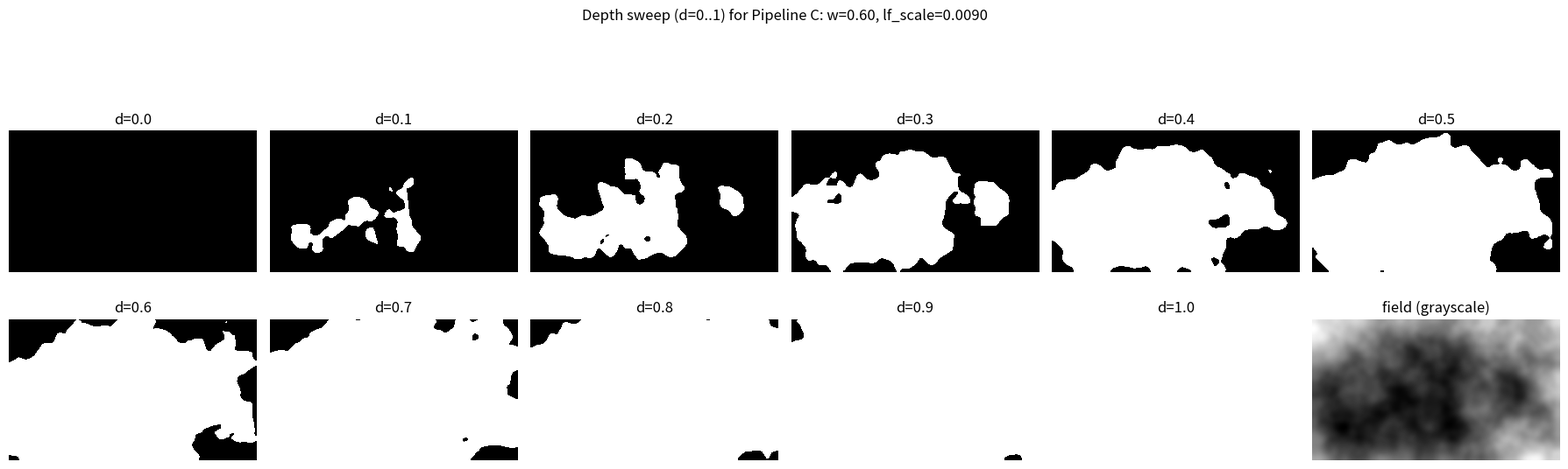

The script that saved this image: (Note: this script raises an exception after producing the figure.)
import numpy as np
import matplotlib.pyplot as plt

# ---- Rebuild minimal functions ----
def _fade(t): return t*t*t*(t*(t*6 - 15) + 10)
def _lerp(a, b, t): return a + t*(b-a)
def _grad(h, x, y):
    h = h & 7
    u = np.where(h < 4, x, y)
    v = np.where(h < 4, y, x)
    u = np.where((h & 1) == 0, u, -u)
    v = np.where((h & 2) == 0, v, -v)
    return u + v

class Perlin2D:
    def __init__(self, seed=0):
        rng = np.random.default_rng(seed)
        p = np.arange(256, dtype=np.int32)
        rng.shuffle(p)
        self.perm = np.concatenate([p, p]).astype(np.int32)
    def noise(self, x, y):
        xi = np.floor(x).astype(np.int32) & 255
        yi = np.floor(y).astype(np.int32) & 255
        xf = x - np.floor(x)
        yf = y - np.floor(y)
        u = _fade(xf); v = _fade(yf)
        aa = self.perm[self.perm[xi] + yi]
        ab = self.perm[self.perm[xi] + yi + 1]
        ba = self.perm[self.perm[xi + 1] + yi]
        bb = self.perm[self.perm[xi + 1] + yi + 1]
        x1 = _lerp(_grad(aa, xf, yf),     _grad(ba, xf-1, yf),   u)
        x2 = _lerp(_grad(ab, xf, yf-1),   _grad(bb, xf-1, yf-1), u)
        return _lerp(x1, x2, v).astype(np.float32)

def fbm(perlin, x, y, octaves=5, lacunarity=2.0, gain=0.55):
    amp, freq = 1.0, 1.0
    s = np.zeros_like(x, dtype=np.float32)
    norm = 0.0
    for _ in range(octaves):
        s += amp * perlin.noise(x*freq, y*freq)
        norm += amp
        amp *= gain
        freq *= lacunarity
    return s / max(norm, 1e-8)

def norm01(a):
    a = a.astype(np.float32)
    return (a - a.min()) / (a.max() - a.min() + 1e-8)

def box_blur(a, radius=2, passes=1):
    if radius <= 0: return a.astype(np.float32)
    out = a.astype(np.float32)
    k = 2*radius + 1
    for _ in range(passes):
        # horizontal
        c = np.cumsum(out, axis=1, dtype=np.float32)
        left = np.concatenate([np.zeros((out.shape[0],1), np.float32), c[:, :-k]], axis=1)
        right = c[:, k-1:]
        out = (right - left) / k
        padL = np.repeat(out[:, :1], radius, axis=1)
        padR = np.repeat(out[:, -1:], radius, axis=1)
        out = np.concatenate([padL, out, padR], axis=1)
        # vertical
        c = np.cumsum(out, axis=0, dtype=np.float32)
        top = np.concatenate([np.zeros((1,out.shape[1]), np.float32), c[:-k, :]], axis=0)
        bot = c[k-1:, :]
        out = (bot - top) / k
        padT = np.repeat(out[:1, :], radius, axis=0)
        padB = np.repeat(out[-1:, :], radius, axis=0)
        out = np.concatenate([padT, out, padB], axis=0)
    return out

def gaussian_basins(W, H, seed=0, k=10, sigma_px=(65, 150)):
    rng = np.random.default_rng(seed)
    yy, xx = np.mgrid[0:H, 0:W].astype(np.float32)
    field = np.zeros((H, W), dtype=np.float32)
    centers = rng.uniform([0,0],[W,H], size=(k,2)).astype(np.float32)
    sigmas = rng.uniform(sigma_px[0], sigma_px[1], size=(k,)).astype(np.float32)
    weights = rng.uniform(0.8, 1.2, size=(k,)).astype(np.float32)
    for (cx, cy), s, w in zip(centers, sigmas, weights):
        dx = xx - cx
        dy = yy - cy
        field += w * np.exp(-(dx*dx + dy*dy) / (2.0*s*s))
    return 1.0 - norm01(field)

def make_C(W, H, seed, basins_k=10, sigma=(65,150), mix_w=0.60, lf_scale=0.0090, lf_oct=5, lf_blur=(5,2), post_blur=(2,1), gamma=1.20):
    per = Perlin2D(seed=seed)
    base = gaussian_basins(W, H, seed=seed+101, k=basins_k, sigma_px=sigma)
    yy, xx = np.mgrid[0:H, 0:W].astype(np.float32)
    x = xx * lf_scale
    y = yy * lf_scale
    lf = norm01(fbm(per, x, y, octaves=lf_oct, gain=0.55))
    lf = box_blur(lf, radius=lf_blur[0], passes=lf_blur[1])
    lf = norm01(lf)
    field = norm01(base*mix_w + lf*(1.0-mix_w))
    field = box_blur(field, radius=post_blur[0], passes=post_blur[1])
    field = norm01(field)
    field = np.clip(field, 0, 1) ** gamma
    return field

def bw(field, depth):
    return (field < depth).astype(np.uint8)

# --- Generate depth sweep d=0..1 for the chosen params ---
W, H = 560, 320
seed = 9
params = dict(basins_k=10, sigma=(65,150), mix_w=0.60, lf_scale=0.0090, lf_oct=5, lf_blur=(5,2), post_blur=(2,1), gamma=1.20)
field = make_C(W, H, seed=seed, **params)

depths = np.linspace(0.0, 1.0, 11)
fig, axes = plt.subplots(2, 6, figsize=(18, 6))
axes = axes.flatten()
for idx, d in enumerate(depths):
    ax = axes[idx]
    ax.imshow(bw(field, d), cmap="gray", interpolation="nearest")
    ax.set_title(f"d={d:.1f}")
    ax.axis("off")

# last panel: show grayscale field
axes[-1].imshow(field, cmap="gray", interpolation="nearest")
axes[-1].set_title("field (grayscale)")
axes[-1].axis("off")

plt.suptitle("Depth sweep (d=0..1) for Pipeline C: w=0.60, lf_scale=0.0090")
plt.tight_layout(rect=[0,0,1,0.92])
plt.show()

# --- Write a concise text file (no f-string braces issues) ---
template = """\
Whatabou-style water field (Pipeline C)
======================================

Goal
----
Generate "water" as an isocontour/threshold of a continuous scalar field H(x,y).
A depth slider simply changes the threshold d in [0..1]:
  water(x,y) = (H(x,y) < d)

This produces globally consistent expansion/contraction and natural merging of pools.

Chosen parameter set (from experiments)
--------------------------------------
- Canvas/grid size: W={W}, H={H}
- RNG seed: {seed}
- Base "basins" field:
    k = {basins_k} Gaussians (random centers)
    sigma_px = {sigma}  # typical basin radius in pixels
- Low-frequency fBM field:
    noise = classic Perlin (can be swapped to Simplex)
    lf_scale = {lf_scale}  # sample coords = pixel * lf_scale
    octaves = {lf_oct}
    lacunarity = 2.0
    gain = 0.55
    blur lf: radius={lf_blur_r}, passes={lf_blur_p}
- Mix:
    H = normalize( basins * mix_w + lf_fbm * (1-mix_w) )
    mix_w = {mix_w}  # lower => more fBM influence => more emergent pools
- Post blur:
    blur H: radius={post_blur_r}, passes={post_blur_p}
- Tone curve:
    H = H ** gamma, gamma = {gamma}

Why this works
--------------
- The "basins" term creates a small number of meaningful minima (3–10-ish),
  so pools appear, grow, and merge (no constant 'puddle fringe').
- The low-frequency fBM adds extra saddle structure so new pools can emerge
  as d increases, but heavy blurring keeps it from creating tiny speckle lakes.

Implementation sketch (language-agnostic)
----------------------------------------
1) Build basins field B in [0..1]:
    B(x,y) = 1 - normalize( sum_{i=1..k} w_i * exp(-dist^2/(2*sigma_i^2)) )
   where centers, sigma_i in pixels, and w_i are random.

2) Build low-frequency fBM field F in [0..1]:
    For each octave:
      F += amp * perlin(x*freq, y*freq)
      amp *= gain; freq *= lacunarity
    normalize(F) to [0..1]
    Blur heavily (radius~5, passes~2) and renormalize.

3) Mix + smooth:
    H = normalize( mix_w*B + (1-mix_w)*F )
    Blur lightly (radius~2, passes~1) and renormalize.
    Apply gamma: H = H**gamma

4) Depth slider -> mask:
    waterMask = (H < d)  # d in [0..1]

Notes / knobs
-------------
- More emergent pools: decrease mix_w (e.g. 0.60 -> 0.55)
- Fewer pools: reduce k or increase sigma_px.
- Avoid 'puddle fringe': keep ALL contributing fields band-limited / blurred.
- If you still get tiny isolated lakes at some depths, add a post-threshold
  min-area filter (remove connected components smaller than N pixels).
- Shoreline "goop" can be added later in contour/polygon space (smoothing/jitter)
  instead of adding higher-frequency noise into H (which creates speckle lakes).
"""

content = template.format(
    W=W, H=H, seed=seed,
    basins_k=params["basins_k"], sigma=params["sigma"],
    lf_scale=params["lf_scale"], lf_oct=params["lf_oct"],
    lf_blur_r=params["lf_blur"][0], lf_blur_p=params["lf_blur"][1],
    mix_w=params["mix_w"],
    post_blur_r=params["post_blur"][0], post_blur_p=params["post_blur"][1],
    gamma=params["gamma"]
)

out_path = "/mnt/data/whatabou_water_field_pipeline_C.txt"
with open(out_path, "w", encoding="utf-8") as f:
    f.write(content)

out_path
